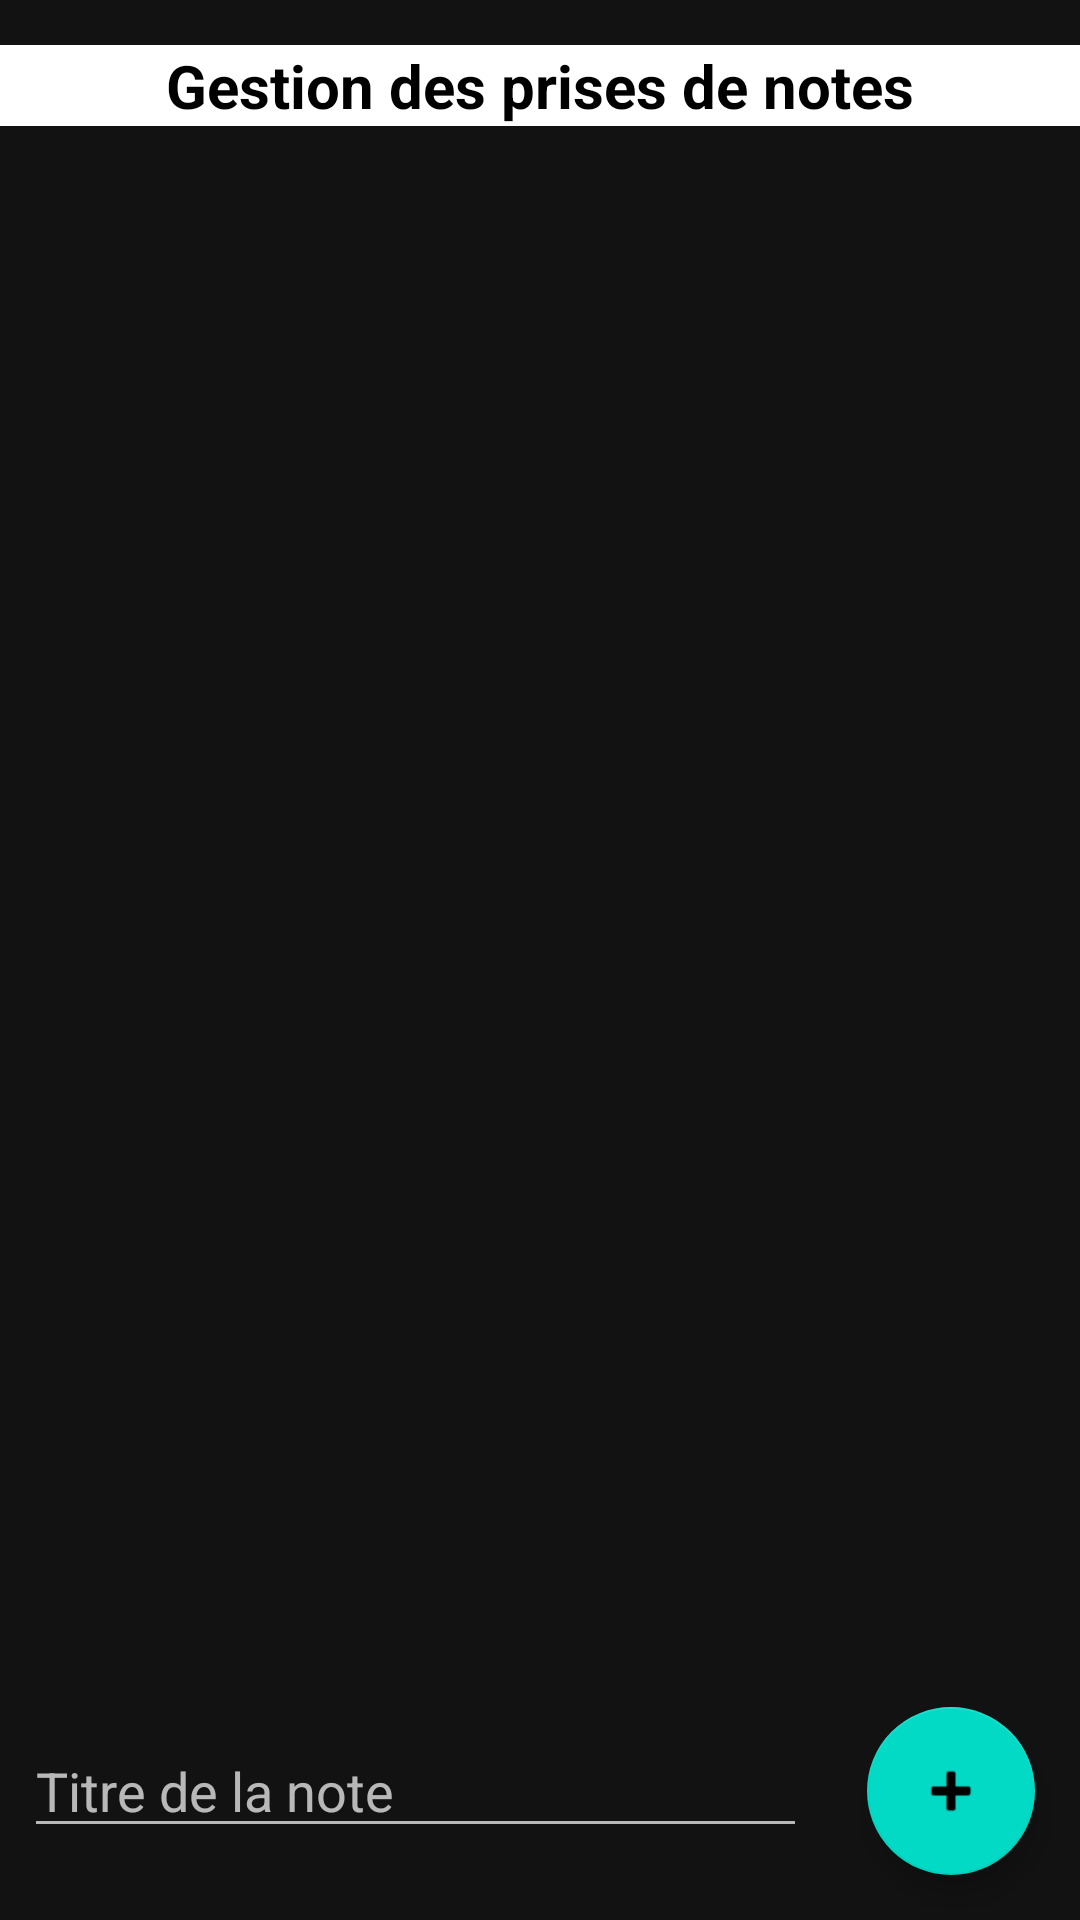

Here is an Android app screen rendered from its layout file. Give the layout XML and the strings, colors and styles it references.
<!-- AndroidManifest.xml: application theme Theme.NotesProject -->
<!-- res/layout/activity_main.xml -->
<?xml version="1.0" encoding="utf-8"?>
<androidx.constraintlayout.widget.ConstraintLayout xmlns:android="http://schemas.android.com/apk/res/android"
    xmlns:app="http://schemas.android.com/apk/res-auto"
    xmlns:tools="http://schemas.android.com/tools"
    android:layout_width="match_parent"
    android:layout_height="match_parent"
    android:theme="@style/Theme.NotesProject"
    tools:context=".MainActivity">

    <TextView
        android:id="@+id/tvTitle"
        android:layout_width="0dp"
        android:layout_height="wrap_content"
        android:layout_marginTop="15dp"
        android:text="Gestion des prises de notes"
        android:textAlignment="center"
        android:textColor="@color/black"
        android:background="@color/white"
        android:textSize="20sp"
        android:textStyle="bold"
        app:layout_constraintEnd_toEndOf="parent"
        app:layout_constraintHorizontal_bias="0.497"
        app:layout_constraintStart_toStartOf="parent"
        app:layout_constraintTop_toTopOf="parent" />

    <androidx.recyclerview.widget.RecyclerView
        android:id="@+id/recyclerView"
        android:layout_width="0dp"
        android:layout_height="0dp"
        android:layout_marginStart="5dp"
        android:layout_marginTop="10dp"
        android:layout_marginEnd="5dp"
        android:layout_marginBottom="10dp"
        app:layout_constraintBottom_toTopOf="@+id/saNoteTitle"
        app:layout_constraintEnd_toEndOf="parent"
        app:layout_constraintHorizontal_bias="1.0"
        app:layout_constraintStart_toStartOf="parent"
        app:layout_constraintTop_toBottomOf="@+id/tvTitle"
        app:layout_constraintVertical_bias="0.0" />

    <EditText
        android:id="@+id/saNoteTitle"
        android:layout_width="0dp"
        android:layout_height="38dp"
        android:layout_marginStart="8dp"
        android:layout_marginEnd="20dp"
        android:layout_marginBottom="24dp"
        android:ems="10"
        android:hint="Titre de la note"
        android:inputType="textPersonName"
        app:layout_constraintBottom_toBottomOf="parent"
        app:layout_constraintEnd_toStartOf="@+id/btnAddNote"
        app:layout_constraintStart_toStartOf="parent" />

    <com.google.android.material.floatingactionbutton.FloatingActionButton
        android:id="@+id/btnAddNote"
        android:layout_width="wrap_content"
        android:layout_height="wrap_content"
        android:layout_marginEnd="15dp"
        android:layout_marginBottom="15dp"
        android:clickable="true"
        app:layout_constraintBottom_toBottomOf="parent"
        app:layout_constraintEnd_toEndOf="parent"
        app:srcCompat="@android:drawable/ic_input_add" />


</androidx.constraintlayout.widget.ConstraintLayout>
<!-- resources referenced by this layout -->
<resources>
  <style name="Theme.NotesProject" parent="Theme.MaterialComponents.NoActionBar">
      </style>
  <!-- not gathered from this repository: default colours our renderer supplied (Android Studio template values) -->
  <color name="black">#FF000000</color>
  <color name="white">#FFFFFFFF</color>
</resources>
